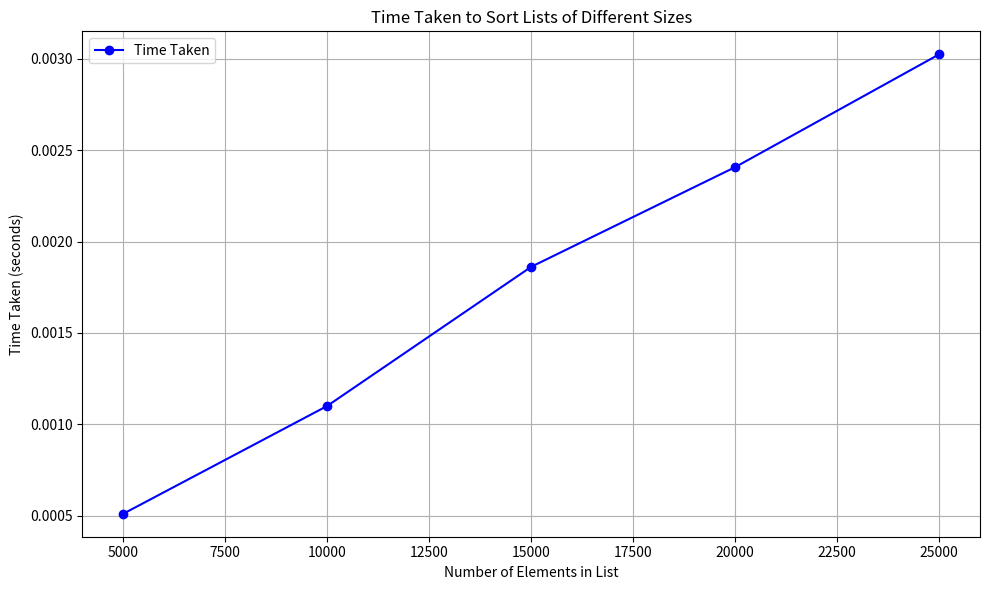

Generate this figure with matplotlib:
# -*- coding: utf-8 -*-
"""DAY  2 : ASSIGNMENT 01-PYTHON ASSIGNMENT   Q1.ipynb

Automatically generated by Colab.

Original file is located at
    https://colab.research.google.com/drive/1AJSdZ3KJm6ODlvfNS71X-fj-KPH2QJ4A

DAY  2 : ASSIGNMENT 01-PYTHON ASSIGNMENT  
Q1
"""

#A) WAP to add 50 and 60 to L.
L = [11, 12, 13, 14]
L.append(50)
L.append(60)
print(L)

#B) WAP to remove 11 and 13from L.
L = [11, 12, 13, 14]
L.remove(11)
L.remove(13)
print(L)

#C) WAP to sort L in ascending order
L = [11, 12, 13, 14]
L.sort()
print(L)

#D) WAP to sort L in descending order.
L = [11, 12, 13, 14]
L.sort(reverse=True)
print(L)

#E) WAP to search for 13 in L.
L = [11, 12, 13, 14]
if 13 in L:
    print("13 is present in L")
else:
    print("13 is not present in L")

#F) WAP to count the number of elements present in L.
L = [11, 12, 13, 14]
count = len(L)
print("Number of elements in L:", count)

#G) WAP to sum all the elements in L.
L = [11, 12, 13, 14]
sum_elements = sum(L)
print("Sum of all elements in L:", sum_elements)

#H) WAP to sum all ODD numbers in L.
L = [11, 12, 13, 14]
sum_odd = sum(num for num in L if num % 2 != 0)
print("Sum of all odd numbers in L:", sum_odd)

#I) WAP to sum all EVEN numbers in L.
L = [11, 12, 13, 14]
sum_even = sum(num for num in L if num % 2 == 0)
print("Sum of all even numbers in L:", sum_even)

#J) WAP to sum all PRIME numbers in L.
def is_prime(n):
    if n <= 1:
      return False
    if n == 2:
        return True
L = [11, 12, 13, 20]
sum_prime = sum(num for num in L if is_prime(num))
print("Sum of all prime numbers in L:", sum_prime)

#K) WAP to clear all the elements in L.

L = [11, 12, 13, 14]
L.clear()
print("L after clearing all elements:", L)

#L) WAP to delete L.
L = [11, 12, 13, 14]
del L
print("L is deleted")

"""Q2  D is a dictionary defined as D= {1:5.6, 2:7.8, 3:6.6, 4:8.7, 5:7.7}.
  
"""

D= {1:5.6, 2:7.8, 3:6.6, 4:8.7, 5:7.7}

#(i)	WAP to add new entry in D; key=8 and value is 8.8
D[8] = 8.8
print("Dictionary after adding new entry:", D)

#(ii)	WAP to remove key=2.
if 2 in D:
  del D[2]
  print("Dictionary after removing key=2:", D)
else:
  print("Key=2 is not present in the dictionary.")

#(iii)	WAP to check weather 6 key is present in D.
if 6 in D:
    print("Key=6 is present in the dictionary.")
else:
    print("Key=6 is not present in the dictionary.")

#(iv)	WAP to count the number of elements present in D.
num_elements = len(D)
print("Number of elements in the dictionary D:", num_elements)

#(v)	WAP to add all the values present D.
total_sum = sum(D.values())
print("Sum of all values in the dictionary D:", total_sum)

#(vi)	WAP to update the value of 3 to 7.1.
if 3 in D:
       D[3] = 7.1
       print("Dictionary after updating key=3:", D)
else:
    print("Key=3 is not present in the dictionary.")

#(vii)	WAP to clear the dictionary Code :
D.clear()
print("Dictionary D after clearing all elements:", D)

""" Q3.S1 is a set defined as S1= [10, 20, 30, 40, 50, 60].

 S2 is a set defined as S2= [40, 50, 60, 70, 80, 90]   

"""

S1= [10, 20, 30, 40, 50, 60]
S2= [40, 50, 60, 70, 80, 90]

#A)WAP to add 55 and 66 in Set S1.
S1 = {10, 20, 30, 40, 50, 60}
S1.add(55)
S1.add(66)
print("Set S1 after adding 55 and 66:", S1)

#C) WAP to remove 10 and 30 from Set S1.
S1 = {10, 20, 30, 40, 50, 60}
# Removing elements from the set
S1.discard(10)
S1.discard(30)
print("Set S1 after removing 10 and 30:", S1)

#D) WAP to check whether 40 is present in S1.

S1 = {10, 20, 30, 40, 50, 60} # Checking if an element is present if 40 in S1:     print("40 is present in S1") else:
print("40 is not present in S1")

#E)  WAP to find the union between S1 and S2
S1 = {10, 20, 30, 40, 50, 60}
S2 = {40, 50, 60, 70, 80, 90}
union_set = S1.union(S2)
print("Union of S1 and S2:", union_set)

#F)  WAP to find the intersection between S1 and S2.

S1 = {10, 20, 30, 40, 50, 60}
S2 = {40, 50, 60, 70, 80, 90}
intersection_set = S1.intersection(S2)
print("Intersection of S1 and S2:", intersection_set)

#G) WAP to find the S1 - S2.

S1 = {10, 20, 30, 40, 50, 60}
S2 = {40, 50, 60, 70, 80, 90}
difference_set = S1 - S2
print("Set difference (S1 - S2):", difference_set)

"""Q4
Write the following program.  
(i)	WAP to print 100 random strings whose length between 6 and 8.  
(ii)	WAP to print all prime numbers between 600 and 800.  
(iii)	WAP to print all numbers between 100 and 1000 that are divisible by 7 and 9.

"""

#(i) WAP to print 100 random strings whose length between 6 and 8.
import random
import string

def generate_random_string(length):
    letters = string.ascii_letters + string.digits
    return ''.join(random.choice(letters) for i in range(length))

def main():
    random_strings = [generate_random_string(random.randint(6, 8)) for _ in range(100)]
    for index, s in enumerate(random_strings, start=1):
        print(f"{index:03d}: {s}")

if __name__ == "__main__":
    main()

#(ii) WAP to print all prime numbers between 600 and 800.
def is_prime(n):
    if n <= 1:
        return False
    for i in range(2, int(n**0.5) + 1):
        if n % i == 0:
            return False
    return True

def main():
    primes = [num for num in range(600, 801) if is_prime(num)]
    for prime in primes:
        print(prime)

if __name__ == "__main__":
    main()

#(iii) WAP to print all numbers between 100 and 1000 that are divisible by 7 and 9.
def main():
    for num in range(100, 1001):
        if num % 7 == 0 and num % 9 == 0:
            print(num)

if __name__ == "__main__":
    main()

"""DAY 2 : ASSIGNMENT 01-PYTHON ASSIGNMENT

Q5. WAP to create two lists of 10 random numbers between 10 and 30; Find  
(i)	Common numbers in the two lists

(ii)	Unique numbers in both the list

(iii)	Minimum in both the list

(iv) 	Maximum in both the list  Sum of both the lists  

"""

import random

# Generate two lists of 10 random numbers between 10 and 30
list1 = [random.randint(10, 30) for _ in range(10)]
list2 = [random.randint(10, 30) for _ in range(10)]

# (i) Common numbers in the two lists
common_numbers = list(set(list1) & set(list2))

# (ii) Unique numbers in both lists
unique_list1 = list(set(list1) - set(list2))
unique_list2 = list(set(list2) - set(list1))

# (iii) Minimum in both lists
min_list1 = min(list1)
min_list2 = min(list2)

# (iv) Maximum in both lists
max_list1 = max(list1)
max_list2 = max(list2)

# Sum of both lists
sum_list1 = sum(list1)
sum_list2 = sum(list2)
total_sum = sum_list1 + sum_list2

# Print results
print("List 1:", list1)
print("List 2:", list2)
print("Common numbers:", common_numbers)
print("Unique numbers in List 1:", unique_list1)
print("Unique numbers in List 2:", unique_list2)
print("Minimum in List 1:", min_list1)
print("Minimum in List 2:", min_list2)
print("Maximum in List 1:", max_list1)
print("Maximum in List 2:", max_list2)
print("Sum of List 1:", sum_list1)
print("Sum of List 2:", sum_list2)
print("Total sum of both lists:", total_sum)

"""Q6. WAP to create a list of 100 random numbers between 100 and 900. Count and print the:  
(i)All odd numbers

(ii)All even numbers

(iii)All prime numbers

"""

import random

def is_prime(n):
    if n <= 1:
        return False
    for i in range(2, int(n**0.5) + 1):
        if n % i == 0:
            return False
    return True

def main():
    # Generate a list of 100 random numbers between 100 and 900
    random_numbers = [random.randint(100, 900) for _ in range(100)]

    # Find all odd numbers
    odd_numbers = [num for num in random_numbers if num % 2 != 0]

    # Find all even numbers
    even_numbers = [num for num in random_numbers if num % 2 == 0]

    # Find all prime numbers
    prime_numbers = [num for num in random_numbers if is_prime(num)]

    # Print results
    print("Random Numbers:", random_numbers)
    print("Count of odd numbers:", len(odd_numbers))
    print("Odd numbers:", odd_numbers)
    print("Count of even numbers:", len(even_numbers))
    print("Even numbers:", even_numbers)
    print("Count of prime numbers:", len(prime_numbers))
    print("Prime numbers:", prime_numbers)

if __name__ == "__main__":
    main()

"""Q7. D is a dictionary defined as D={1:"One",2:"Two",3:"Three",4:"Four", 5:"Five"}. WAP to read all the keys and values from dictionary and write to the file in the given below format. Key1, Value1 Key2, Value2 Key3, Value3  """

D = {1: "One", 2: "Two", 3: "Three", 4: "Four", 5: "Five"}
with open("output.txt", "w") as file:
    for key, value in D.items():
        file.write(f"Key{key}, Value{value}\n")
print("Dictionary has been written to output.txt")

"""Q8. L is a list defined as L={"One","Two","Three","Four","Five"}. WAP to count the length of reach element from a list and write to the file in the given below format: One, 3 Two, 3 Four, 4"""

L = ["One", "Two", "Three", "Four", "Five"]
file_name = "lengths.txt"

with open(file_name, 'w') as file:
    for item in L:
        length = len(item)
        file.write(f"{item}, {length}\n")

print(f"Element lengths have been written to '{file_name}'.")

"""Q8.Write to the file 100 random strings whose length between 10 and 15.  """

import random
import string

file_name = "random_strings.txt"
def generate_random_string(length):
    letters = string.ascii_letters + string.digits + string.punctuation
    return ''.join(random.choice(letters) for _ in range(length))
with open(file_name, 'w') as file:
    for _ in range(100):
        length = random.randint(10, 15)
        random_string = generate_random_string(length)
        file.write(random_string + '\n')
print(f"100 random strings have been written to '{file_name}'.")

"""Q10. Write to the file all prime numbers between 600 and 800.  """

file_name = "prime_numbers.txt"

# Function to check if a number is prime
def is_prime(num):
    if num <= 1:
        return False
    if num == 2:
        return True  # 2 is prime
    if num % 2 == 0:
        return False  # Even numbers greater than 2 are not prime
    for i in range(3, int(num**0.5) + 1, 2):
        if num % i == 0:
            return False
    return True

# Open the file in write mode
with open(file_name, 'w') as file:
    # Iterate through the range 600 to 800
    for num in range(600, 801):
        if is_prime(num):
            file.write(f"{num}\n")

print(f"Prime numbers between 600 and 800 have been written to '{file_name}'.")

"""Q11. WAP to calculate the time taken by a program."""

import time
start_time = time.time()
sum_result = sum(range(1, 1000001))
end_time = time.time()
elapsed_time = end_time - start_time
print(f"Time taken by the program: {elapsed_time:.6f} seconds")

""" Q12. WAP to sort following number of elements in a list, calculate time taken and plot the graph. Number of elements in list Time Taken 5k T1 10k T2 15k T3 20k T4 25k T5  """

import time
import matplotlib.pyplot as plt

# Function to sort and measure time
def sort_and_measure_time(n):
    # Create a list of n elements with random integers
    random_list = list(range(n))
    random.shuffle(random_list)  # Shuffle the list to make it random

    # Measure the time taken to sort the list
    start_time = time.time()
    sorted_list = sorted(random_list)
    end_time = time.time()

    return end_time - start_time

# Number of elements in each list
elements = [5000, 10000, 15000, 20000, 25000]

# Measure time taken for each list size
times_taken = []
for n in elements:
    time_taken = sort_and_measure_time(n)
    times_taken.append(time_taken)

# Plotting the graph
plt.figure(figsize=(10, 6))
plt.plot(elements, times_taken, marker='o', linestyle='-', color='b', label='Time Taken')
plt.title('Time Taken to Sort Lists of Different Sizes')
plt.xlabel('Number of Elements in List')
plt.ylabel('Time Taken (seconds)')
plt.grid(True)
plt.legend()
plt.tight_layout()
plt.show()

"""Q13. WAP to create a dictionary of student marks in five subjects and you have to  find the student having maximum and minimum average marks"""

# Dictionary of student marks
student_marks = {
    'Alice': [85, 90, 92, 88, 89],
    'Bob': [79, 82, 85, 78, 80],
    'Charlie': [90, 92, 88, 85, 86],
    'David': [72, 68, 74, 75, 70],
    'Eve': [95, 98, 96, 97, 94]
}

average_marks = {}
for student, marks in student_marks.items():
    average_marks[student] = sum(marks) / len(marks)
max_student = max(average_marks, key=average_marks.get)
min_student = min(average_marks, key=average_marks.get)

# Print results
print("Student marks:")
for student, marks in student_marks.items():
    print(f"{student}: {marks}")

print("\nAverage marks:")
for student, avg in average_marks.items():
    print(f"{student}: {avg:.2f}")

print(f"\nStudent with maximum average marks: {max_student} ({average_marks[max_student]:.2f})")
print(f"Student with minimum average marks: {min_student} ({average_marks[min_student]:.2f})")
